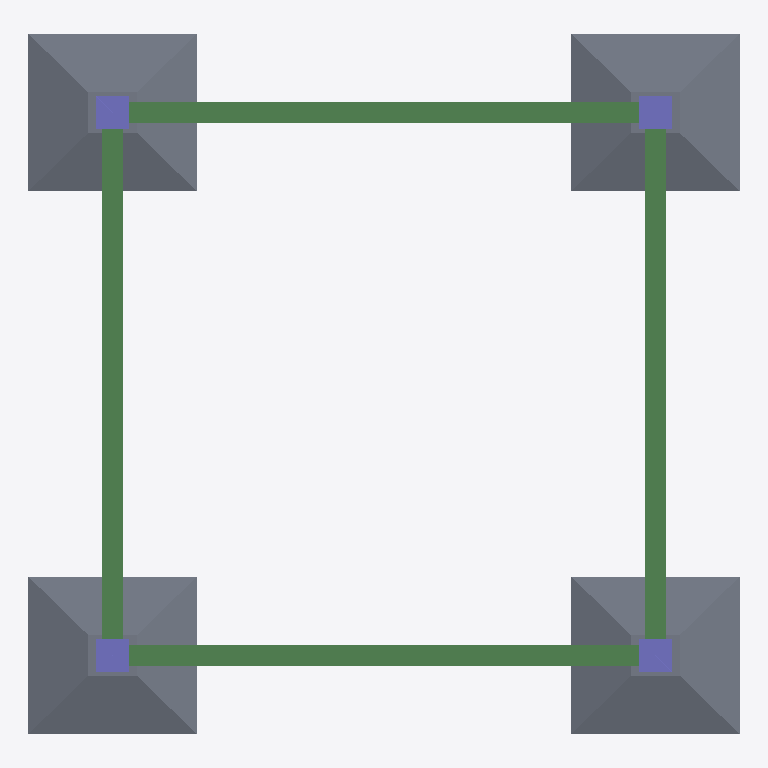
Plan cut of the same IFC building model at storey 'Fundação' (level -1.70 m, cut at -0.30 m), seen from above with north up, elements coloured by IFC class: 4 slabs (grey), 4 beams (green), 4 columns (violet). Cut surfaces are drawn darker.
Extent 13.1 m × 12.9 m × 10.2 m (x, y, z). Storeys (4): Fundação at -1.70 m; Nível 1 at 0.00 m; Nível 2 at 4.00 m; Nível 3 at 8.00 m. Elements (37): 10 IfcWindow, 8 IfcBeam, 8 IfcColumn, 5 IfcSlab, 4 IfcWall, 1 IfcDoor, 1 IfcRoof.

HEADER;
FILE_DESCRIPTION(('ViewDefinition [DesignTransferView_V1.0]','RevitIdentifiers [ContentGUID: 6a06ac66-5a60-4c19-8a90-402676b72495, VersionGUID: b1e92e33-52bb-48a4-a58b-eb5d0caee9b0, NumberOfSaves: 3]','CoordinateReference [CoordinateBase: Shared Coordinates, ProjectSite: Terreno padrão]','ExchangeRequirement [Architecture]'),'2;1');
FILE_NAME('modelo_bim.ifc','2025-07-11T10:46:46-03:00',(''),(''),'ODA SDAI 25.12','Autodesk Revit 26.2.0.20 (PTB) - IFC 26.1.0.23','');
FILE_SCHEMA(('IFC4'));
ENDSEC;
DATA;
#31=IFCPROJECT('1g1gncMc1C6OgGG2Q9IDjb',#18,'0001',$,$,'Nome do projeto','Status do projeto',(#24,#29),#3841);
#54=IFCSITE('1g1gncMc1C6OgGG2Q9IDjd',#18,'Default',$,$,#53,$,$,.ELEMENT.,$,$,$,$,$);
#36=IFCBUILDING('1g1gncMc1C6OgGG2Q9IDja',#18,'',$,$,#34,$,'',.ELEMENT.,$,$,$);
#40=IFCBUILDINGSTOREY('0shlD45WTCXfws9WswiyAq',#18,'Fundação',$,'Nível:Cabeça de 8 mm',#39,$,'Fundação',.ELEMENT.,-1.7000000000000002);
#43=IFCBUILDINGSTOREY('3Zu5Bv0LOHrPC10026FoQQ',#18,'Nível 1',$,'Nível:Cabeça de 8 mm',#42,$,'Nível 1',.ELEMENT.,0.0);
#47=IFCBUILDINGSTOREY('15Z0v90RiHrPC20026FoKR',#18,'Nível 2',$,'Nível:Cabeça de 8 mm',#46,$,'Nível 2',.ELEMENT.,4.0);
#51=IFCBUILDINGSTOREY('0shlD45WTCXfws9WswiyjG',#18,'Nível 3',$,'Nível:Cabeça de 8 mm',#50,$,'Nível 3',.ELEMENT.,7.999999999999932);
#2075=IFCSLAB('0shlD45WTCXfws9Wswiy5p',#18,'Sapata distribuída - Cônica:3100x2900x1050:338295',$,'Sapata distribuída - Cônica:3100x2900x1050',#1882,#2074,'338295',.BASESLAB.);
#2282=IFCSLAB('0shlD45WTCXfws9Wswiy7A',#18,'Sapata distribuída - Cônica:3100x2900x1050:338382',$,'Sapata distribuída - Cônica:3100x2900x1050',#2089,#2281,'338382',.BASESLAB.);
#1862=IFCSLAB('0shlD45WTCXfws9Wswiy4K',#18,'Sapata distribuída - Cônica:3100x2900x1050:338192',$,'Sapata distribuída - Cônica:3100x2900x1050',#1666,#1861,'338192',.BASESLAB.);
#2489=IFCSLAB('0shlD45WTCXfws9Wswiy7b',#18,'Sapata distribuída - Cônica:3100x2900x1050:338401',$,'Sapata distribuída - Cônica:3100x2900x1050',#2296,#2488,'338401',.BASESLAB.);
#1460=IFCBEAM('0shlD45WTCXfws9Wswiyxb',#18,'Concreto-Viga retangular:400 x 800mm:337633',$,'Concreto-Viga retangular:400 x 800mm',#1459,#1457,'337633',.BEAM.);
#1399=IFCBEAM('0shlD45WTCXfws9Wswiyxa',#18,'Concreto-Viga retangular:400 x 800mm:337632',$,'Concreto-Viga retangular:400 x 800mm',#1398,#1396,'337632',.BEAM.);
#1521=IFCBEAM('0shlD45WTCXfws9Wswiyxc',#18,'Concreto-Viga retangular:400 x 800mm:337634',$,'Concreto-Viga retangular:400 x 800mm',#1520,#1518,'337634',.BEAM.);
#1582=IFCBEAM('0shlD45WTCXfws9Wswiyxd',#18,'Concreto-Viga retangular:400 x 800mm:337635',$,'Concreto-Viga retangular:400 x 800mm',#1581,#1579,'337635',.BEAM.);
#718=IFCCOLUMN('0shlD45WTCXfws9WswiyxO',#18,'Concreto-Quadrado-Coluna:600 x 600mm:337628',$,'Concreto-Quadrado-Coluna:600 x 600mm',#717,#714,'337628',.COLUMN.);
#926=IFCCOLUMN('0shlD45WTCXfws9WswiyxP',#18,'Concreto-Quadrado-Coluna:600 x 600mm:337629',$,'Concreto-Quadrado-Coluna:600 x 600mm',#925,#922,'337629',.COLUMN.);
#1134=IFCCOLUMN('0shlD45WTCXfws9WswiyxQ',#18,'Concreto-Quadrado-Coluna:600 x 600mm:337630',$,'Concreto-Quadrado-Coluna:600 x 600mm',#1133,#1130,'337630',.COLUMN.);
#1343=IFCCOLUMN('0shlD45WTCXfws9WswiyxR',#18,'Concreto-Quadrado-Coluna:600 x 600mm:337631',$,'Concreto-Quadrado-Coluna:600 x 600mm',#1342,#1339,'337631',.COLUMN.);
ENDSEC;